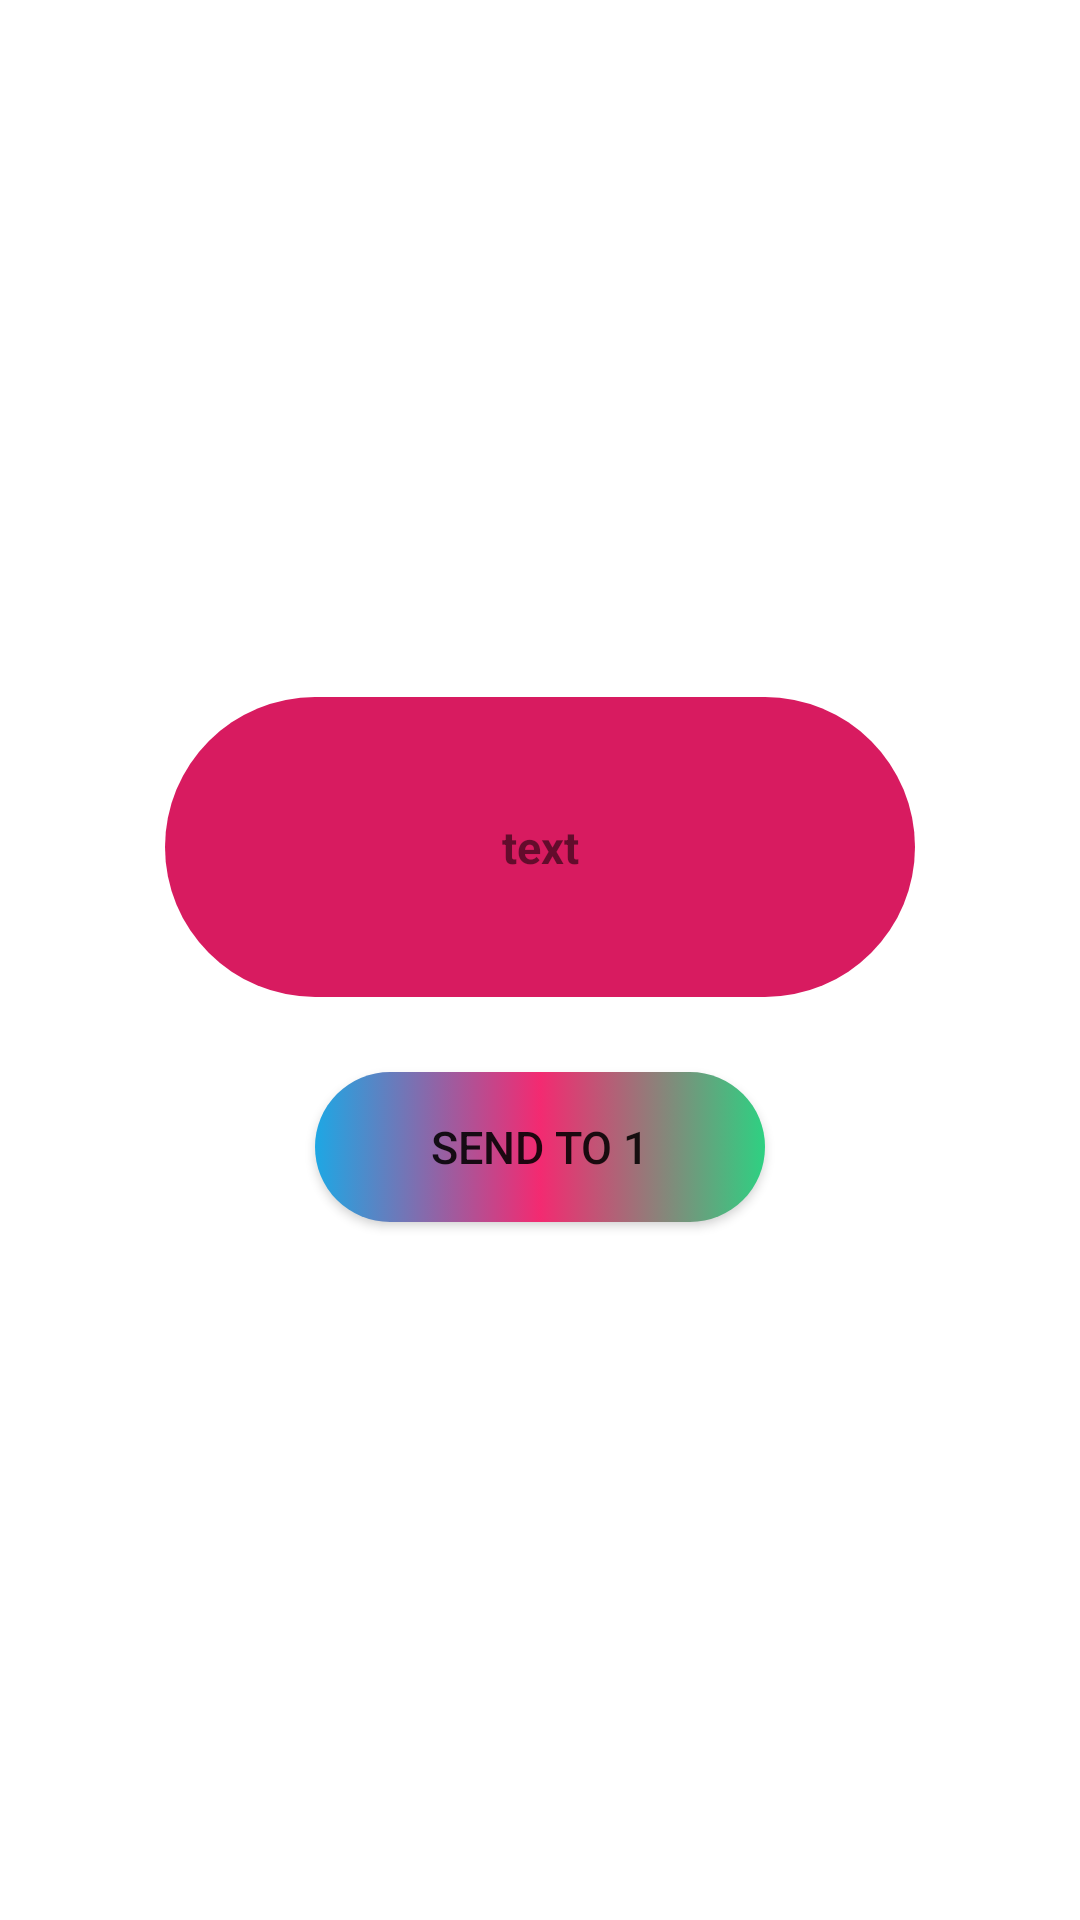

Layout XML and referenced resources for this Android screen:
<!-- AndroidManifest.xml: application theme Theme.82K -->
<!-- res/layout/activity_firstpage.xml -->
<?xml version="1.0" encoding="utf-8"?>
<FrameLayout
    xmlns:android="http://schemas.android.com/apk/res/android"
    xmlns:tools="http://schemas.android.com/tools"
    android:layout_width="match_parent"
    android:layout_height="match_parent"
    tools:context=".MainActivity">

<LinearLayout
    android:layout_width="match_parent"
    android:layout_height="match_parent"
    android:orientation="vertical"
    android:gravity="center">
    <TextView
        android:layout_width="250dp"
        android:layout_height="100dp"
        android:id="@+id/textF"
        android:textStyle="bold"
        android:textSize="15sp"
        android:text="@string/text"
        android:layout_gravity="center_horizontal"
        android:background="@drawable/text"
        android:gravity="center"/>
    <Button
        android:layout_width="150dp"
        android:layout_height="50dp"
        android:id="@+id/buttonF"
        android:background="@drawable/button"
        android:backgroundTint="@null"
        android:text="@string/send_to_1"
        android:layout_gravity="center_horizontal"
        android:textSize="15sp"
        android:layout_marginTop="25sp"
        />

</LinearLayout>

</FrameLayout>
<!-- resources referenced by this layout -->
<resources>
  <!-- drawable button (drawable-v24) -->
  <?xml version="1.0" encoding="utf-8"?>
  <selector xmlns:android="http://schemas.android.com/apk/res/android">
      <item>
          <shape android:shape="rectangle">
              <gradient android:centerColor="#F32A71"
                  android:startColor="#1EA7E4"
                  android:endColor="#2ED182"/>
              <corners android:radius="75dp"/>
          </shape>
      </item>
  
  </selector>
  <!-- drawable text (drawable-v24) -->
  <?xml version="1.0" encoding="utf-8"?>
  <selector xmlns:android="http://schemas.android.com/apk/res/android">
      <item>
          <shape android:shape="rectangle">
              <corners android:radius="75dp"/>
              <solid android:color="#D81B60"/>
          </shape>
      </item>
  
  </selector>
  <string name="send_to_1">Send to 1</string>
  <string name="text">text</string>
  <style name="Theme.82K" parent="Theme.MaterialComponents.DayNight.DarkActionBar">
          
          <item name="colorPrimary">@color/purple_500</item>
          <item name="colorPrimaryVariant">@color/purple_700</item>
          <item name="colorOnPrimary">@color/white</item>
          
          <item name="colorSecondary">@color/teal_200</item>
          <item name="colorSecondaryVariant">@color/teal_700</item>
          <item name="colorOnSecondary">@color/black</item>
          
          <item name="android:statusBarColor" tools:targetApi="l">?attr/colorPrimaryVariant</item>
          
      </style>
  <!-- not gathered from this repository: default colours our renderer supplied (Android Studio template values) -->
  <color name="purple_500">#FF6200EE</color>
  <color name="purple_700">#FF3700B3</color>
  <color name="teal_200">#FF03DAC5</color>
  <color name="teal_700">#FF018786</color>
  <color name="black">#FF000000</color>
  <color name="white">#FFFFFFFF</color>
</resources>
